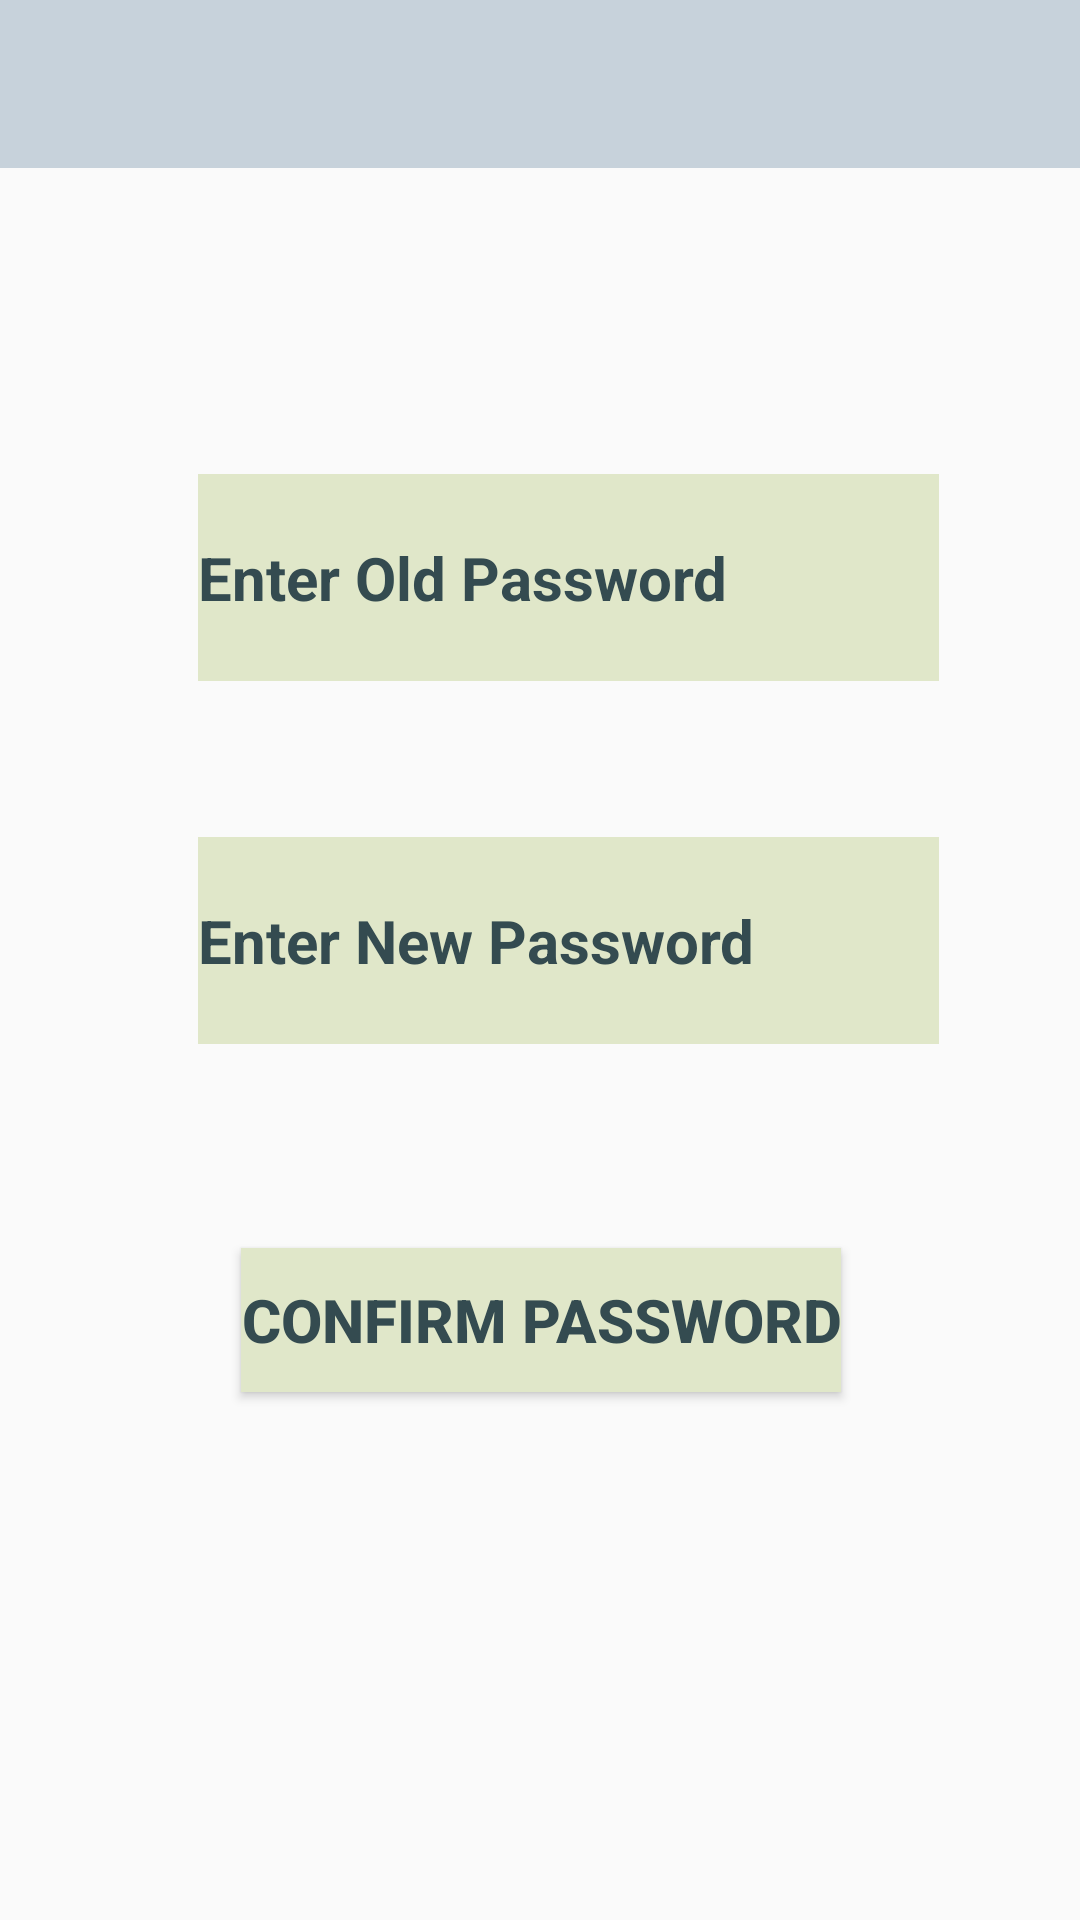

The Android layout XML behind this screen, and the referenced resources:
<!-- AndroidManifest.xml: application theme Theme.AppCompat.Light.NoActionBar -->
<!-- res/layout/activity_change_password.xml -->
<?xml version="1.0" encoding="utf-8"?>
<android.support.constraint.ConstraintLayout xmlns:android="http://schemas.android.com/apk/res/android"
    xmlns:app="http://schemas.android.com/apk/res-auto"
    xmlns:tools="http://schemas.android.com/tools"
    android:layout_width="match_parent"
    android:layout_height="match_parent"
    android:background="@drawable/bag"
    tools:context=".ChangePassword">

    <include
        android:id="@+id/app_bar"
        layout="@layout/tool_bar"
        android:layout_width="fill_parent"
        android:layout_height="wrap_content"></include>

    <EditText
        android:id="@+id/etOldPswd"
        android:layout_width="247dp"
        android:layout_height="69dp"
        android:layout_marginStart="8dp"
        android:layout_marginTop="8dp"
        android:layout_marginEnd="8dp"
        android:layout_marginBottom="8dp"
        android:background="@color/colorPrimaryDark"
        android:ems="10"
        android:hint="@string/etOldPswd"
        android:inputType="textPassword"
        android:textColorHint="@color/colorAccent"
        android:textSize="20sp"
        android:textStyle="bold"
        app:layout_constraintBottom_toTopOf="@+id/etNewPswd"
        app:layout_constraintEnd_toEndOf="parent"
        app:layout_constraintHorizontal_bias="0.597"
        app:layout_constraintStart_toStartOf="parent"
        app:layout_constraintTop_toBottomOf="@+id/app_bar"
        app:layout_constraintVertical_bias="0.681"
        tools:ignore="Autofill" />

    <EditText
        android:id="@+id/etNewPswd"
        android:layout_width="247dp"
        android:layout_height="69dp"
        android:layout_marginStart="8dp"
        android:layout_marginEnd="8dp"
        android:layout_marginBottom="68dp"
        android:background="@color/colorPrimaryDark"
        android:ems="10"

        android:hint="@string/etNewPswd"
        android:inputType="textPassword"
        android:textColorHint="@color/colorAccent"
        android:textSize="20sp"
        android:textStyle="bold"
        app:layout_constraintBottom_toTopOf="@+id/btnConfirmPswd"
        app:layout_constraintEnd_toEndOf="parent"
        app:layout_constraintHorizontal_bias="0.597"
        app:layout_constraintStart_toStartOf="parent"
        tools:ignore="Autofill" />

    <Button
        android:id="@+id/btnConfirmPswd"
        android:layout_width="wrap_content"
        android:layout_height="wrap_content"
        android:layout_marginStart="8dp"
        android:layout_marginEnd="8dp"
        android:layout_marginBottom="176dp"
        android:background="@color/colorPrimaryDark"
        android:text="@string/btnConfirmPswd"
        android:textColor="@color/colorAccent"
        android:textSize="20sp"
        android:textStyle="bold"
        app:layout_constraintBottom_toBottomOf="parent"
        app:layout_constraintEnd_toEndOf="parent"
        app:layout_constraintHorizontal_bias="0.503"
        app:layout_constraintStart_toStartOf="parent" />

</android.support.constraint.ConstraintLayout>
<!-- res/layout/tool_bar.xml (included above) -->
<?xml version="1.0" encoding="utf-8"?>
<android.support.v7.widget.Toolbar xmlns:android="http://schemas.android.com/apk/res/android"
    android:layout_width="match_parent"
    android:layout_height="wrap_content"
    xmlns:app="http://schemas.android.com/apk/res-auto"
    app:theme="@style/CustomToolbarStyle"
    app:popupTheme="@style/CustomPopupStyle">





</android.support.v7.widget.Toolbar>
<!-- resources referenced by this layout -->
<resources>
  <color name="colorAccent">#344b50</color>
  <color name="colorPrimaryDark">#e0e7c9</color>
  <string name="btnConfirmPswd"> Confirm Password</string>
  <string name="etNewPswd"> Enter New Password</string>
  <string name="etOldPswd"> Enter Old Password</string>
  <style name="CustomPopupStyle" parent="Theme.AppCompat.Light.NoActionBar">
          <item name="android:background">@color/self_made</item>
          <item name="overlapAnchor">false</item>
          <item name="android:dropDownVerticalOffset">-4dp</item>
      </style>
  <style name="CustomToolbarStyle" parent="Theme.AppCompat.Light.NoActionBar">
          <item name="android:background">@color/colorPrimary</item>
      </style>
  <color name="self_made">#eadede</color>
  <color name="colorPrimary">#c7d2db</color>
</resources>
